Labelled photos from "BCCD_410_split", an image-classification folder in kylewang1999/BCCD_Dataset. The possible labels are: eosinophil, lymphocyte, monocyte, neutrophil, basophil.

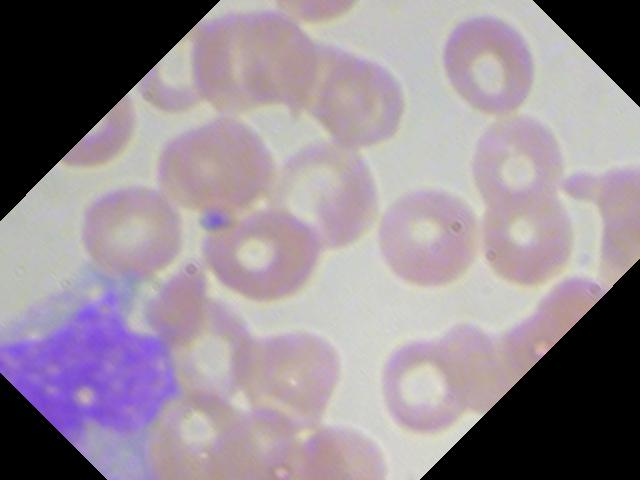
Label: monocyte

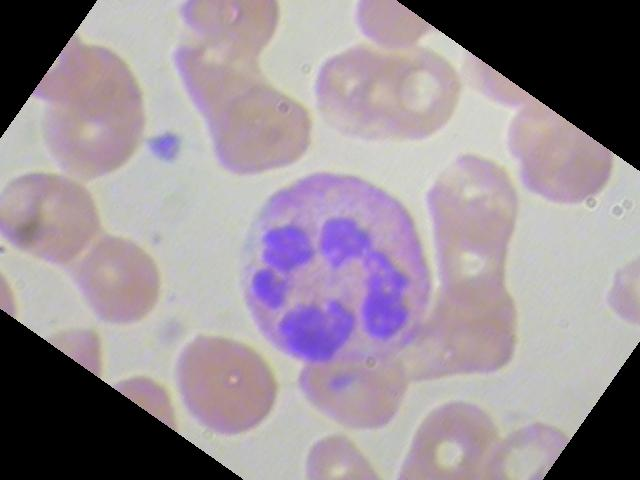
Label: neutrophil

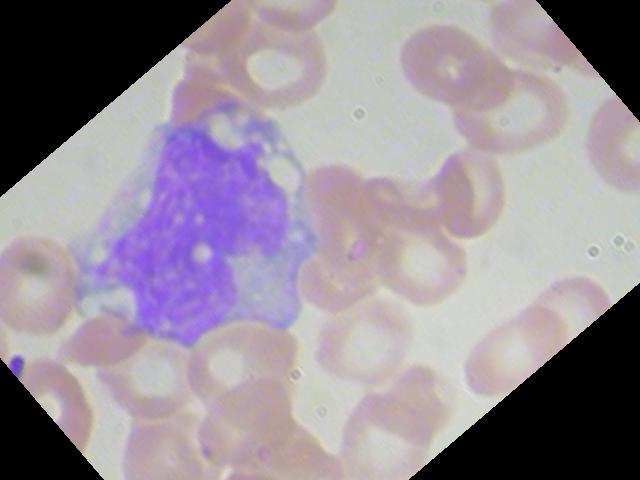
Label: monocyte

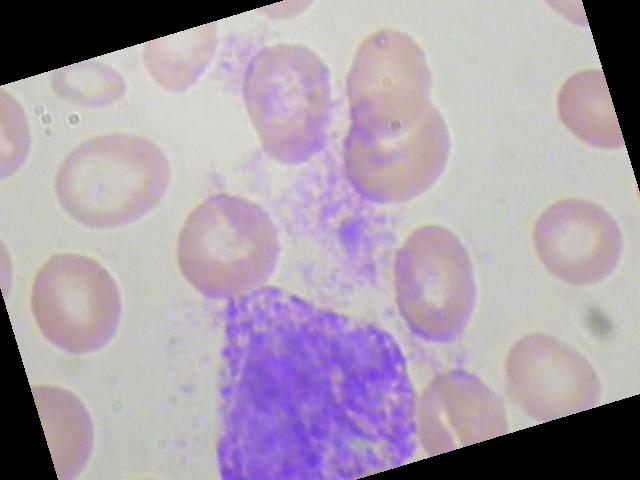
Label: basophil

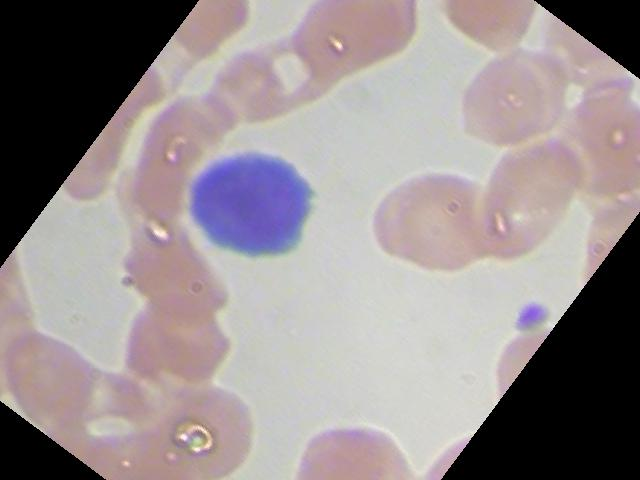
Label: lymphocyte

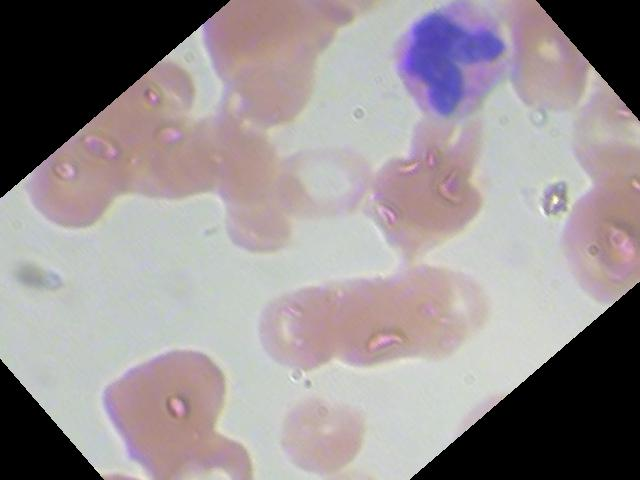
Label: eosinophil
